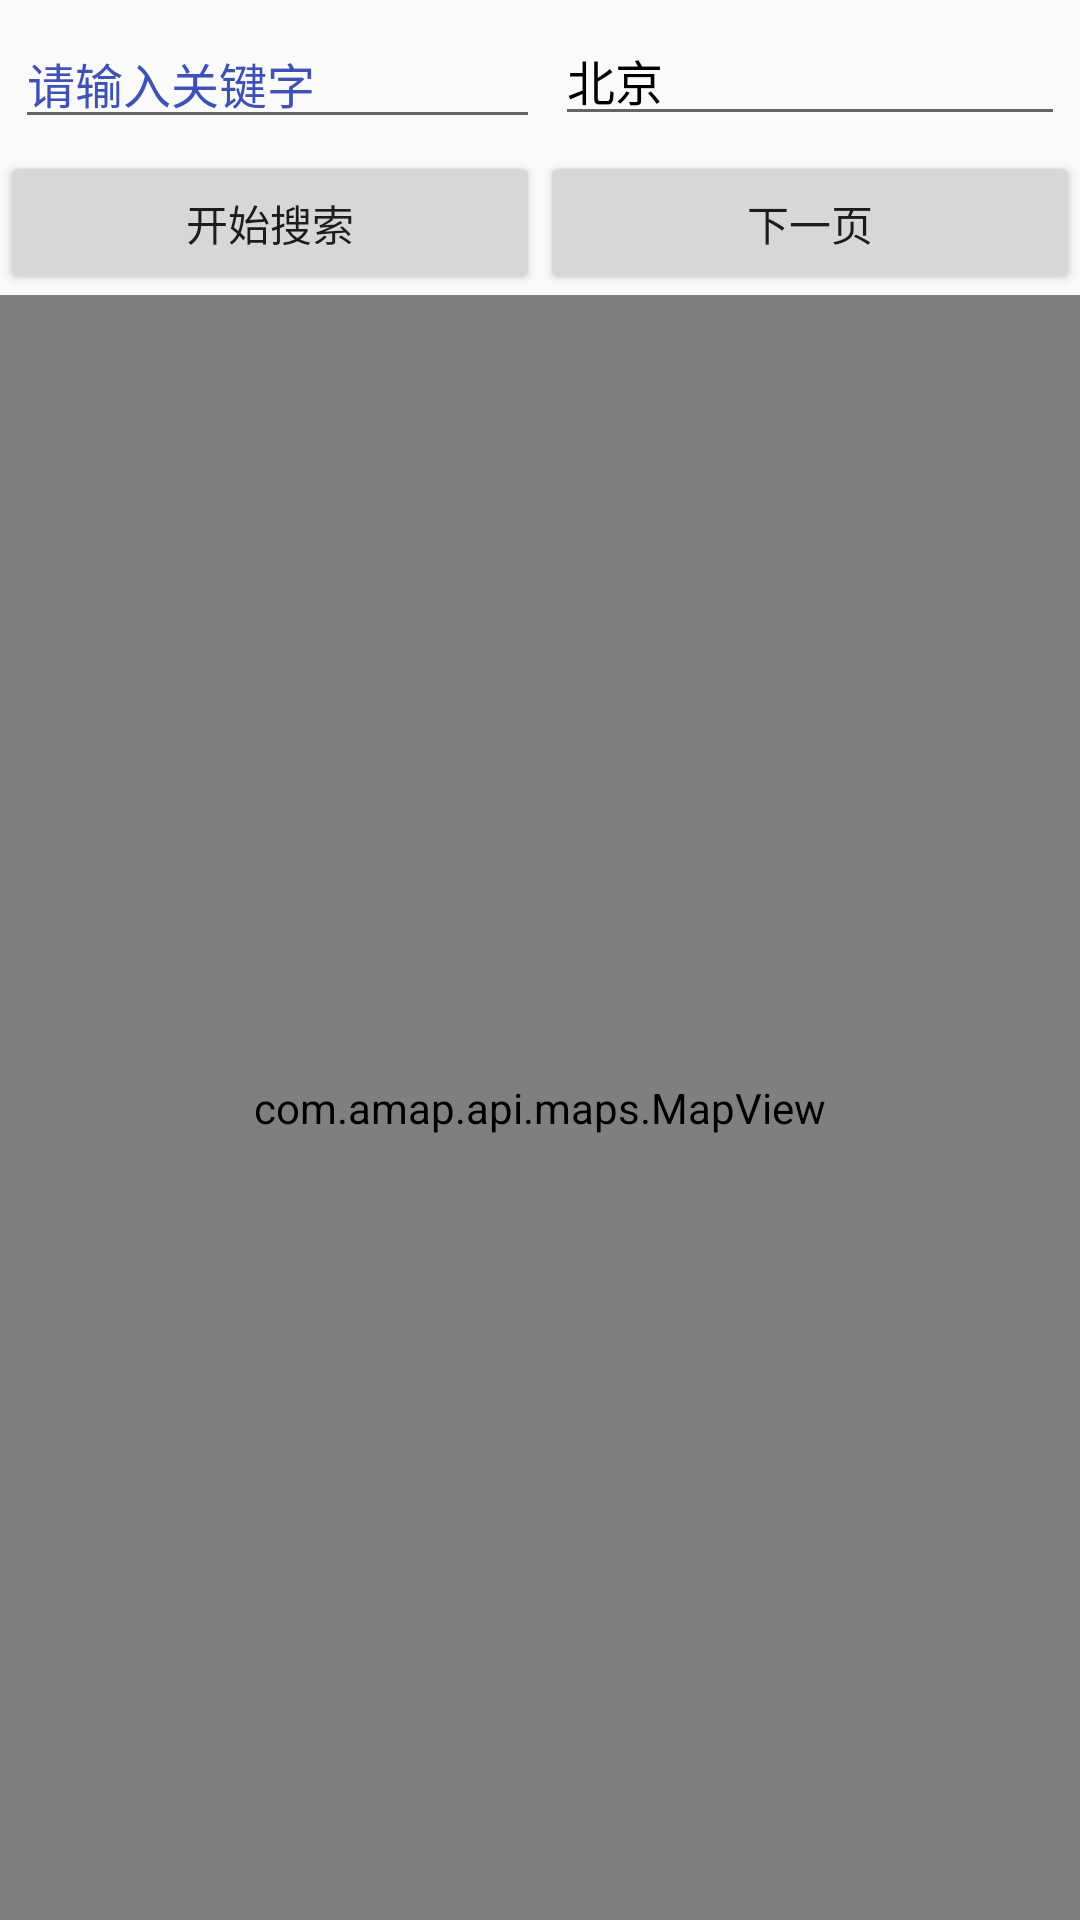

Produce the Android XML layout that renders to this screen, including the resource entries it uses.
<!-- AndroidManifest.xml: application theme AppTheme -->
<!-- res/layout/layout_keyword_search.xml -->
<?xml version="1.0" encoding="utf-8"?>
<LinearLayout xmlns:android="http://schemas.android.com/apk/res/android"
    android:orientation="vertical" android:layout_width="match_parent"
    android:layout_height="match_parent">

    <LinearLayout
        android:layout_width="fill_parent"
        android:layout_height="wrap_content"
        android:layout_margin="5.0dip" >

        <AutoCompleteTextView
            android:id="@+id/et_keyWord"
            android:layout_width="match_parent"
            android:layout_height="wrap_content"
            android:layout_weight="1"
            android:completionThreshold="1"
            android:dropDownVerticalOffset="1.0dip"
            android:hint="请输入关键字"
            android:textColorHint="@color/colorPrimary"
            android:imeOptions="actionDone"
            android:inputType="text|textAutoComplete"
            android:maxLength="20"
            android:paddingRight="37.0dip"
            android:singleLine="true"
            android:textColor="#000000"
            android:textSize="16.0sp" />

        <EditText
            android:id="@+id/et_city"
            android:layout_width="match_parent"
            android:layout_height="wrap_content"
            android:layout_weight="1"
            android:layout_marginLeft="5.0dip"
            android:hint="请输入城市"
            android:textColorHint="@color/colorAccent"
            android:text="北京"
            android:imeOptions="actionDone"
            android:singleLine="true"
            android:textColor="#000000"
            android:textSize="16.0sp"/>
    </LinearLayout>

    <LinearLayout
        android:layout_width="fill_parent"
        android:layout_height="wrap_content">

        <Button
            android:id="@+id/btn_searchButton"
            android:layout_width="wrap_content"
            android:layout_height="wrap_content"
            android:layout_weight="1"
            android:text="开始搜索" />

        <Button
            android:id="@+id/btn_nextButton"
            android:layout_width="wrap_content"
            android:layout_height="wrap_content"
            android:layout_weight="1"
            android:text="下一页" />
    </LinearLayout>

    
        
        
        
        

    <com.amap.api.maps.MapView
        android:id="@+id/map_view_keyword"
        android:layout_width="match_parent"
        android:layout_height="match_parent">
    </com.amap.api.maps.MapView>
</LinearLayout>
<!-- resources referenced by this layout -->
<resources>
  <color name="colorAccent">#FF4081</color>
  <color name="colorPrimary">#3F51B5</color>
  <style name="AppTheme" parent="Theme.AppCompat.Light.DarkActionBar">
          
          <item name="colorPrimary">@color/colorPrimary</item>
          <item name="colorPrimaryDark">@color/colorPrimaryDark</item>
          <item name="colorAccent">@color/colorAccent</item>
      </style>
  <color name="colorPrimaryDark">#303F9F</color>
</resources>
